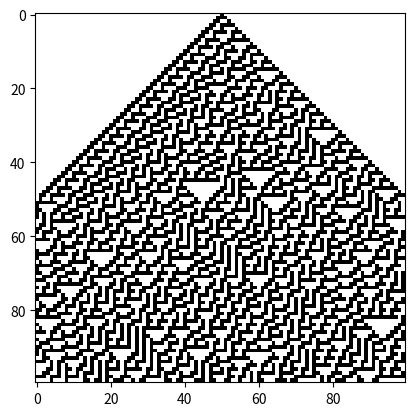

Reproduce this figure in Python.
import numpy as np
import matplotlib.pyplot as plt


plt.rcParams['image.cmap'] = 'binary'      ###so that we get black and white simulations


def rule_index(triplet):                 ##gives you which index to access. Say we encounter 000, then index = 7-(0)=7
    L, C, R = triplet
    index = 7 - (4*L + 2*C + R)
    return int(index)



def one_d(initial_state, n_steps, rule_number):
    rule_string = np.binary_repr(rule_number, 8)
    rule = np.array([int(bit) for bit in rule_string])

    m_cells = len(initial_state)
    final = np.zeros((n_steps, m_cells))    # initalzing
    final[0, :] = initial_state           #first row

    for step in range(1, n_steps):
        triplets = np.stack([np.roll(final[step - 1, :], 1), final[step - 1, :], np.roll(final[step - 1, :], -1)] ) 
        #print(triplets[)  #np roll->Elements that roll beyond the last position are re-introduced at the first. 
        final[step, :] = rule[np.apply_along_axis(rule_index, 0, triplets)]

    return final



initial =np.zeros(100)
initial[50]=1
data = one_d(initial, 100, 30)
plt.imshow(data)
plt.show()

